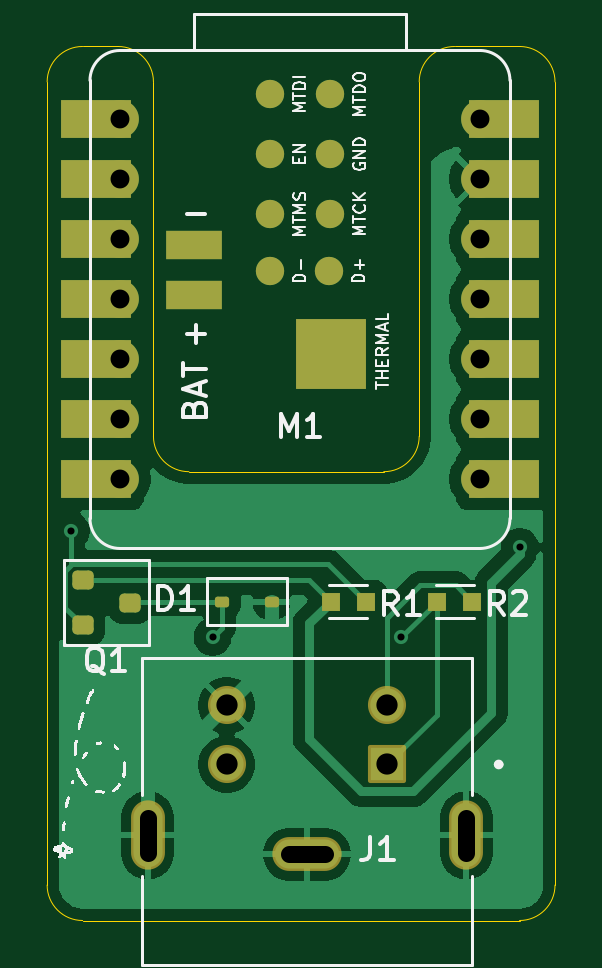
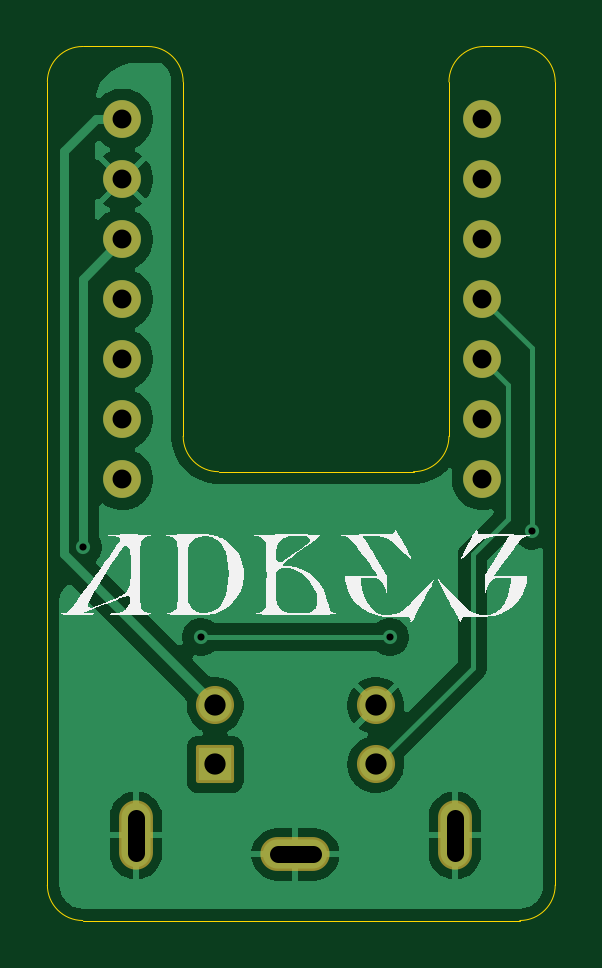
Circuit board: 10 layer files. Board 21.5 x 37.0 mm.
- bottom_copper: adbee-B_Cu.gbl (29278 bytes)
- bottom_mask: adbee-B_Mask.gbs (1796 bytes)
- paste: adbee-B_Paste.gbp (452 bytes)
- bottom_silk: adbee-B_Silkscreen.gbo (22946 bytes)
- outline: adbee-Edge_Cuts.gm1 (1502 bytes)
- top_copper: adbee-F_Cu.gtl (34235 bytes)
- top_mask: adbee-F_Mask.gts (3238 bytes)
- paste: adbee-F_Paste.gtp (2326 bytes)
- top_silk: adbee-F_Silkscreen.gto (32577 bytes)
- drill: adbee.drl (961 bytes)

=== bottom_copper: adbee-B_Cu.gbl (29278 bytes, source omitted) ===
=== bottom_mask: adbee-B_Mask.gbs (1796 bytes, source withheld) ===
=== paste: adbee-B_Paste.gbp ===
%TF.GenerationSoftware,KiCad,Pcbnew,10.0.4*%
%TF.CreationDate,2026-07-16T11:05:54-07:00*%
%TF.ProjectId,adbee,61646265-652e-46b6-9963-61645f706362,v0.1.0*%
%TF.SameCoordinates,Original*%
%TF.FileFunction,Paste,Bot*%
%TF.FilePolarity,Positive*%
%FSLAX46Y46*%
G04 Gerber Fmt 4.6, Leading zero omitted, Abs format (unit mm)*
G04 Created by KiCad (PCBNEW 10.0.4) date 2026-07-16 11:05:54*
%MOMM*%
%LPD*%
G01*
G04 APERTURE LIST*
G04 APERTURE END LIST*
M02*

=== bottom_silk: adbee-B_Silkscreen.gbo (22946 bytes, source omitted) ===
=== outline: adbee-Edge_Cuts.gm1 ===
%TF.GenerationSoftware,KiCad,Pcbnew,10.0.4*%
%TF.CreationDate,2026-07-16T11:05:54-07:00*%
%TF.ProjectId,adbee,61646265-652e-46b6-9963-61645f706362,v0.1.0*%
%TF.SameCoordinates,Original*%
%TF.FileFunction,Profile,NP*%
%FSLAX46Y46*%
G04 Gerber Fmt 4.6, Leading zero omitted, Abs format (unit mm)*
G04 Created by KiCad (PCBNEW 10.0.4) date 2026-07-16 11:05:54*
%MOMM*%
%LPD*%
G01*
G04 APERTURE LIST*
%TA.AperFunction,Profile*%
%ADD10C,0.050000*%
%TD*%
G04 APERTURE END LIST*
D10*
X134000000Y-87305000D02*
X133999999Y-121305001D01*
X134000000Y-87305000D02*
G75*
G02*
X135500000Y-85805000I1500000J0D01*
G01*
X135499999Y-122805001D02*
G75*
G02*
X133999999Y-121305001I1J1500001D01*
G01*
X135500000Y-122805000D02*
X154000001Y-122805001D01*
X137000000Y-85805000D02*
X135500000Y-85805000D01*
X137000000Y-85805000D02*
G75*
G02*
X138500000Y-87305000I0J-1500000D01*
G01*
X138500000Y-87305000D02*
X138500000Y-102305000D01*
X140000000Y-103805000D02*
G75*
G02*
X138500000Y-102305000I0J1500000D01*
G01*
X140000000Y-103805000D02*
X148250000Y-103805000D01*
X149750000Y-87305000D02*
G75*
G02*
X151250000Y-85805000I1500000J0D01*
G01*
X149750000Y-102305000D02*
G75*
G02*
X148250000Y-103805000I-1500000J0D01*
G01*
X149750000Y-102305000D02*
X149750000Y-87305000D01*
X151250000Y-85805000D02*
X154000000Y-85805000D01*
X154000000Y-85805000D02*
G75*
G02*
X155500000Y-87305000I0J-1500000D01*
G01*
X155500000Y-87305000D02*
X155500001Y-121305001D01*
X155500001Y-121305001D02*
G75*
G02*
X154000001Y-122805001I-1500001J1D01*
G01*
M02*

=== top_copper: adbee-F_Cu.gtl (34235 bytes, source omitted) ===
=== top_mask: adbee-F_Mask.gts ===
%TF.GenerationSoftware,KiCad,Pcbnew,10.0.4*%
%TF.CreationDate,2026-07-16T11:05:54-07:00*%
%TF.ProjectId,adbee,61646265-652e-46b6-9963-61645f706362,v0.1.0*%
%TF.SameCoordinates,Original*%
%TF.FileFunction,Soldermask,Top*%
%TF.FilePolarity,Negative*%
%FSLAX46Y46*%
G04 Gerber Fmt 4.6, Leading zero omitted, Abs format (unit mm)*
G04 Created by KiCad (PCBNEW 10.0.4) date 2026-07-16 11:05:54*
%MOMM*%
%LPD*%
G01*
G04 APERTURE LIST*
G04 Aperture macros list*
%AMRoundRect*
0 Rectangle with rounded corners*
0 $1 Rounding radius*
0 $2 $3 $4 $5 $6 $7 $8 $9 X,Y pos of 4 corners*
0 Add a 4 corners polygon primitive as box body*
4,1,4,$2,$3,$4,$5,$6,$7,$8,$9,$2,$3,0*
0 Add four circle primitives for the rounded corners*
1,1,$1+$1,$2,$3*
1,1,$1+$1,$4,$5*
1,1,$1+$1,$6,$7*
1,1,$1+$1,$8,$9*
0 Add four rect primitives between the rounded corners*
20,1,$1+$1,$2,$3,$4,$5,0*
20,1,$1+$1,$4,$5,$6,$7,0*
20,1,$1+$1,$6,$7,$8,$9,0*
20,1,$1+$1,$8,$9,$2,$3,0*%
G04 Aperture macros list end*
%ADD10R,0.800000X0.800000*%
%ADD11RoundRect,0.200000X-0.250000X-0.200000X0.250000X-0.200000X0.250000X0.200000X-0.250000X0.200000X0*%
%ADD12C,1.600000*%
%ADD13R,3.000000X1.600000*%
%ADD14R,2.400000X1.200000*%
%ADD15C,1.200000*%
%ADD16R,3.000000X3.000000*%
%ADD17RoundRect,0.112500X0.187500X0.112500X-0.187500X0.112500X-0.187500X-0.112500X0.187500X-0.112500X0*%
%ADD18RoundRect,0.102000X-0.704000X-0.704000X0.704000X-0.704000X0.704000X0.704000X-0.704000X0.704000X0*%
%ADD19C,1.612000*%
%ADD20O,2.934000X1.434000*%
%ADD21O,1.434000X2.934000*%
G04 APERTURE END LIST*
D10*
%TO.C,R2*%
X152000000Y-109305000D03*
X150500000Y-109305000D03*
%TD*%
D11*
%TO.C,Q1*%
X135500000Y-108405000D03*
X135500000Y-110305000D03*
X137500000Y-109355000D03*
%TD*%
D10*
%TO.C,R1*%
X146000000Y-109305000D03*
X147500000Y-109305000D03*
%TD*%
D12*
%TO.C,M1*%
X137085000Y-88885000D03*
D13*
X136085000Y-88885000D03*
D12*
X137085000Y-91425000D03*
D13*
X136085000Y-91425000D03*
D12*
X137085000Y-93965000D03*
D13*
X136085000Y-93965000D03*
D12*
X137085000Y-96505000D03*
D13*
X136085000Y-96505000D03*
D12*
X137085000Y-99045000D03*
D13*
X136085000Y-99045000D03*
D12*
X137085000Y-101585000D03*
D13*
X136085000Y-101585000D03*
D12*
X137085000Y-104125000D03*
D13*
X136085000Y-104125000D03*
D12*
X152320000Y-104125000D03*
D13*
X153320000Y-104125000D03*
D12*
X152320000Y-101585000D03*
D13*
X153320000Y-101585000D03*
D12*
X152320000Y-99045000D03*
D13*
X153320000Y-99045000D03*
D12*
X152320000Y-96505000D03*
D13*
X153320000Y-96505000D03*
D12*
X152320000Y-93965000D03*
D13*
X153320000Y-93965000D03*
D12*
X152320000Y-91425000D03*
D13*
X153320000Y-91425000D03*
D12*
X152320000Y-88885000D03*
D13*
X153320000Y-88885000D03*
D14*
X140200000Y-94205000D03*
X140200000Y-96305000D03*
D15*
X143430000Y-87825000D03*
X143430000Y-90365000D03*
X143430000Y-92905000D03*
X145970000Y-92905000D03*
X145970000Y-90365000D03*
X145970000Y-87825000D03*
X143450000Y-95305000D03*
X145950000Y-95305000D03*
D16*
X146000000Y-98805000D03*
%TD*%
D17*
%TO.C,D1*%
X143500000Y-109305000D03*
X141400000Y-109305000D03*
%TD*%
D18*
%TO.C,J1*%
X148400000Y-116200000D03*
D19*
X141600000Y-116200000D03*
X148400000Y-113700000D03*
X141600000Y-113700000D03*
D20*
X145000000Y-120000000D03*
D21*
X138250000Y-119200000D03*
X151750000Y-119200000D03*
%TD*%
M02*

=== paste: adbee-F_Paste.gtp (2326 bytes, source withheld) ===
=== top_silk: adbee-F_Silkscreen.gto (32577 bytes, source omitted) ===
=== drill: adbee.drl ===
M48
; DRILL file KiCad 10.0.4 date 2026-07-16T11:06:00
; FORMAT={-:-/ absolute / metric / decimal}
; #@! TF.CreationDate,2026-07-16T11:06:00-07:00
; #@! TF.GenerationSoftware,Kicad,Pcbnew,10.0.4
; #@! TF.FileFunction,MixedPlating,1,2
FMAT,2
METRIC
; #@! TA.AperFunction,Plated,PTH,ViaDrill
T1C0.300
; #@! TA.AperFunction,Plated,PTH,ComponentDrill
T2C0.700
; #@! TA.AperFunction,Plated,PTH,ComponentDrill
T3C0.800
; #@! TA.AperFunction,Plated,PTH,ComponentDrill
T4C0.900
%
G90
G05
T1
X135.0Y-106.305
X141.0Y-110.805
X149.0Y-110.805
X154.0Y-107.0
T3
X137.085Y-88.885
X137.085Y-91.425
X137.085Y-93.965
X137.085Y-96.505
X137.085Y-99.045
X137.085Y-101.585
X137.085Y-104.125
X152.32Y-88.885
X152.32Y-91.425
X152.32Y-93.965
X152.32Y-96.505
X152.32Y-99.045
X152.32Y-101.585
X152.32Y-104.125
T4
X141.6Y-113.7
X141.6Y-116.2
X148.4Y-113.7
X148.4Y-116.2
T2
X138.25Y-118.45G85X138.25Y-119.95
G05
X144.25Y-120.0G85X145.75Y-120.0
G05
X151.75Y-118.45G85X151.75Y-119.95
G05
M30
